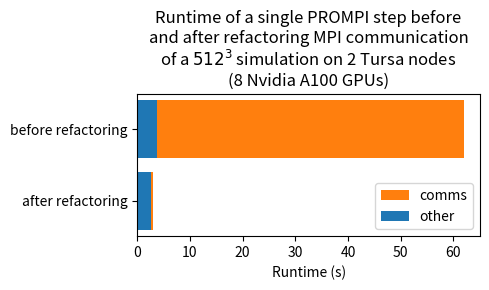

Here is the Python script that generated this plot:
import matplotlib.pyplot as plt
import numpy as np
from textwrap import wrap

labels = ['before refactoring', 'after refactoring']
runtimes = {
    'other': np.array([61.9668 - 58.1838, 2.97468 - 0.278544]),
    'comms': np.array([58.1838, 0.278544])
}

fig, ax = plt.subplots()
left = np.zeros(len(labels))

for key, runtime in runtimes.items():
    ax.barh(labels, runtime, label=key, left=left)
    left += runtime

ax.set_xlabel('Runtime (s)')
ax.invert_yaxis()
ax.set_title("\n".join(wrap("Runtime of a single PROMPI step before and after refactoring MPI communication of a $512^3$ simulation on 2 Tursa nodes (8 Nvidia A100 GPUs)", 40)))
ax.legend(loc='lower right', reverse=True)

fig.set_figwidth(5)
fig.set_figheight(3)

plt.tight_layout()
# plt.show()
plt.savefig('performance_improvement.svg', bbox_inches='tight', dpi=300)
